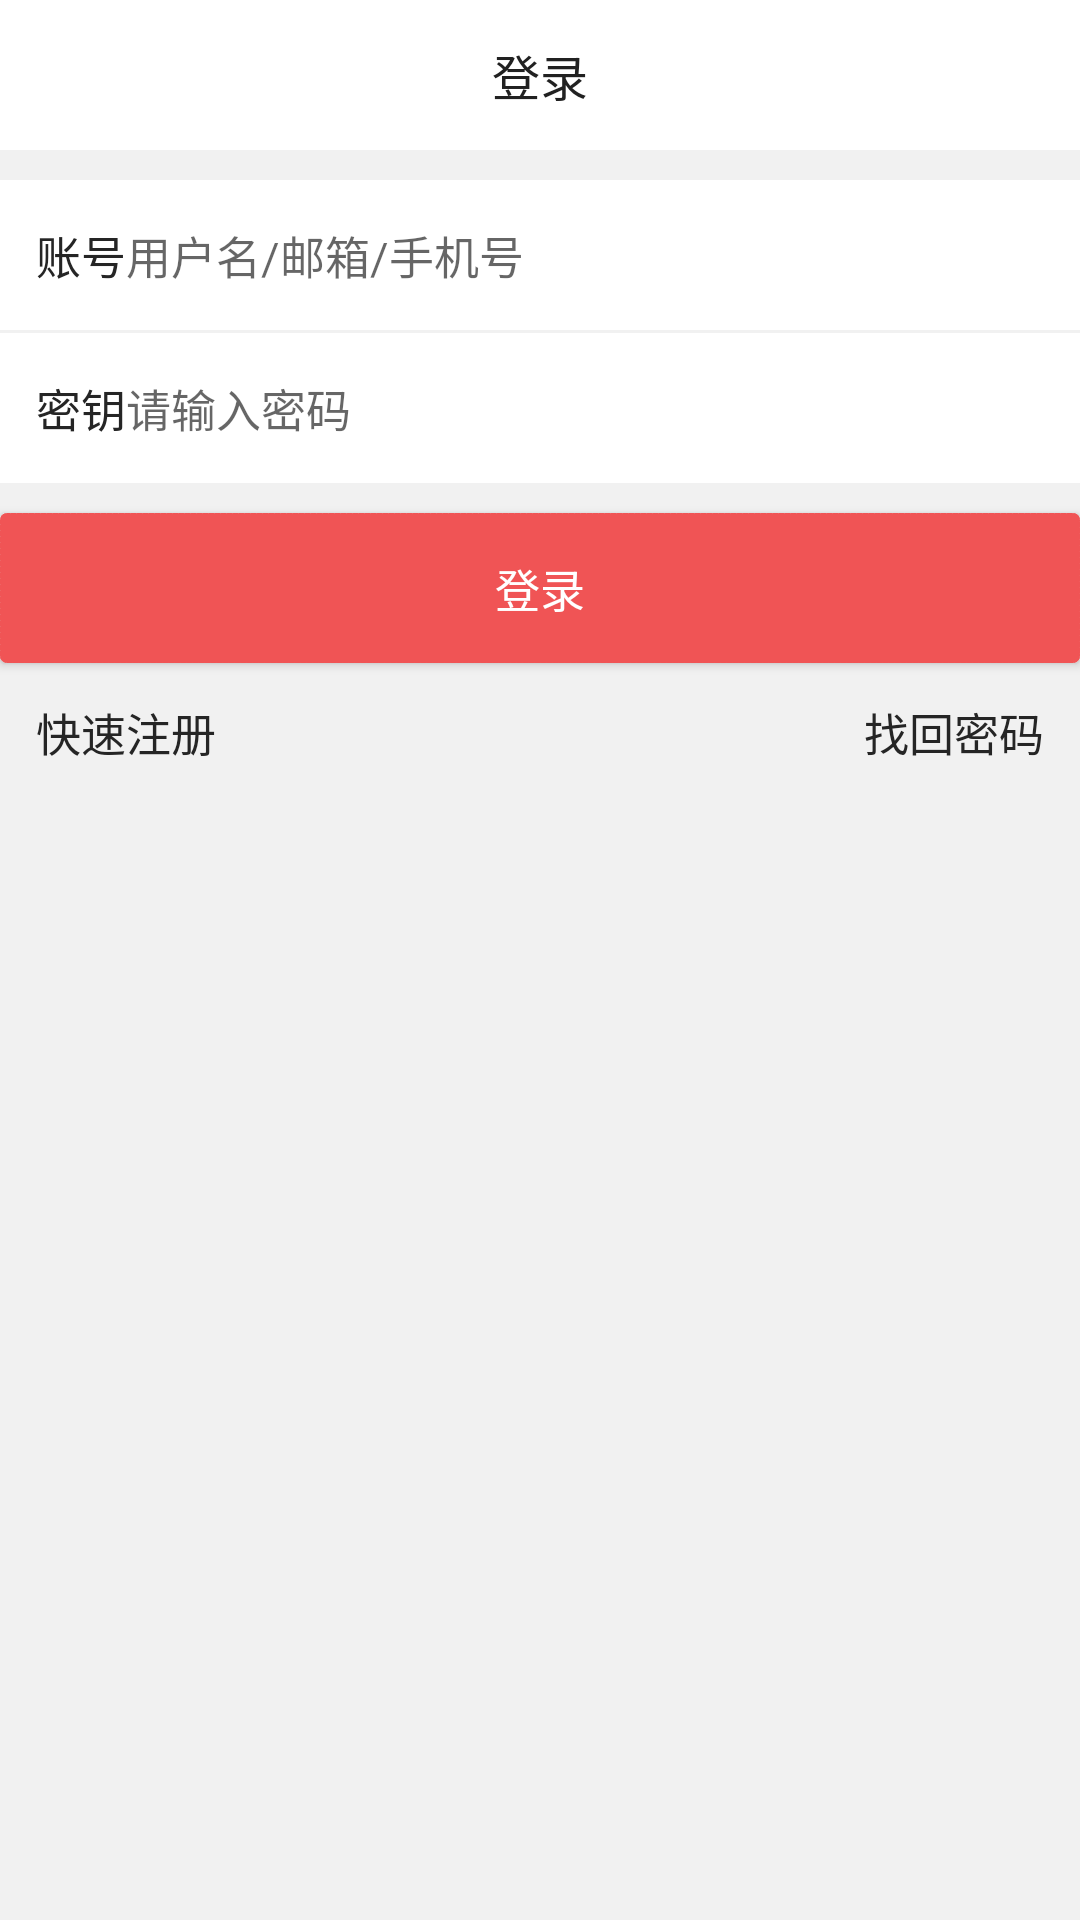

Here is an Android app screen rendered from its layout file. Give the layout XML and the strings, colors and styles it references.
<!-- AndroidManifest.xml: application theme AppTheme -->
<!-- res/layout/activity_login.xml -->
<?xml version="1.0" encoding="utf-8"?>
<LinearLayout xmlns:android="http://schemas.android.com/apk/res/android"
    android:layout_width="match_parent"
    android:layout_height="match_parent"
    android:orientation="vertical">
    <RelativeLayout
        android:layout_width="match_parent"
        android:layout_height="@dimen/title_height"
        android:background="@android:color/white">
        <TextView
            android:layout_width="wrap_content"
            android:layout_height="wrap_content"
            android:layout_centerInParent="true"
            android:text="@string/login"
            android:textColor="@color/title_text"
            android:textSize="16sp"/>
        <ImageView
            android:id="@+id/iv_back"
            android:layout_width="50dp"
            android:layout_height="50dp"
            android:padding="16dp"
            android:src="@drawable/common_title_back_normal"/>
    </RelativeLayout>
    <ScrollView
        android:layout_width="match_parent"
        android:layout_height="match_parent"
        android:background="#f1f1f1">
        <LinearLayout
            android:layout_width="match_parent"
            android:layout_height="match_parent"
            android:orientation="vertical">
            <LinearLayout
                android:layout_width="match_parent"
                android:layout_height="50dp"
                android:layout_marginTop="10dp"
                android:background="@android:color/white"
                android:gravity="center_vertical"
                android:paddingLeft="12dp"
                android:paddingRight="12dp">
                <TextView
                    android:layout_width="wrap_content"
                    android:layout_height="wrap_content"
                    android:text="账号"
                    android:textColor="#252525"
                    android:textSize="15sp"/>
                <EditText
                    android:id="@+id/et_username"
                    android:layout_width="match_parent"
                    android:layout_height="wrap_content"
                    android:background="@android:color/white"
                    android:hint="用户名/邮箱/手机号"
                    android:textColor="#252525"
                    android:textSize="15sp"/>
            </LinearLayout>
            <LinearLayout
                android:layout_width="match_parent"
                android:layout_height="50dp"
                android:layout_marginTop="1dp"
                android:background="@android:color/white"
                android:gravity="center_vertical"
                android:orientation="horizontal"
                android:paddingLeft="12dp"
                android:paddingRight="12dp">
                <TextView
                    android:layout_width="wrap_content"
                    android:layout_height="wrap_content"
                    android:text="密钥"
                    android:textColor="#252525"
                    android:textSize="15sp"/>
                <EditText
                    android:id="@+id/et_pwd"
                    android:layout_width="match_parent"
                    android:layout_height="wrap_content"
                    android:background="@android:color/white"
                    android:hint="请输入密码"
                    android:inputType="textPassword"
                    android:textColor="#252525"
                    android:textSize="15sp"/>
            </LinearLayout>
            <Button
                android:id="@+id/bt_login"
                android:layout_width="match_parent"
                android:layout_height="50dp"
                android:layout_marginTop="10dp"
                android:background="@drawable/bt_bg"
                android:padding="12dp"
                android:text="登录"
                android:textColor="#ffffff"
                android:textSize="15sp"
                />
            <RelativeLayout
                android:layout_width="match_parent"
                android:layout_height="wrap_content"
                android:padding="12dp">
                <TextView
                    android:layout_width="wrap_content"
                    android:layout_height="wrap_content"
                    android:text="快速注册"
                    android:textColor="#252525"
                    android:textSize="15sp"/>
                <TextView
                    android:layout_width="wrap_content"
                    android:layout_height="wrap_content"
                    android:layout_alignParentRight="true"
                    android:text="找回密码"
                    android:textColor="#252525"
                    android:textSize="15sp"/>
            </RelativeLayout>
        </LinearLayout>
    </ScrollView>
</LinearLayout>
<!-- resources referenced by this layout -->
<resources>
  <color name="title_text">#212121</color>
  <dimen name="title_height">50dp</dimen>
  <!-- drawable bt_bg (drawable-v24) -->
  <?xml version="1.0" encoding="utf-8" ?>
  <shape xmlns:adnroid="http://schemas.android.com/apk/res/android">
      <corners adnroid:radius="2dp"/>
      <solid adnroid:color="#f05455"/>
      <stroke
          adnroid:width="1px"
          adnroid:color="#f05455"
          adnroid:dashWidth="2dp"/>
  </shape>
  <string name="login">登录</string>
  <style name="AppTheme" parent="Theme.AppCompat.Light.DarkActionBar">
          
  
  
  
          <item name="colorPrimaryDark">@android:color/black</item>
          <item name="windowNoTitle">true</item>
      </style>
</resources>
